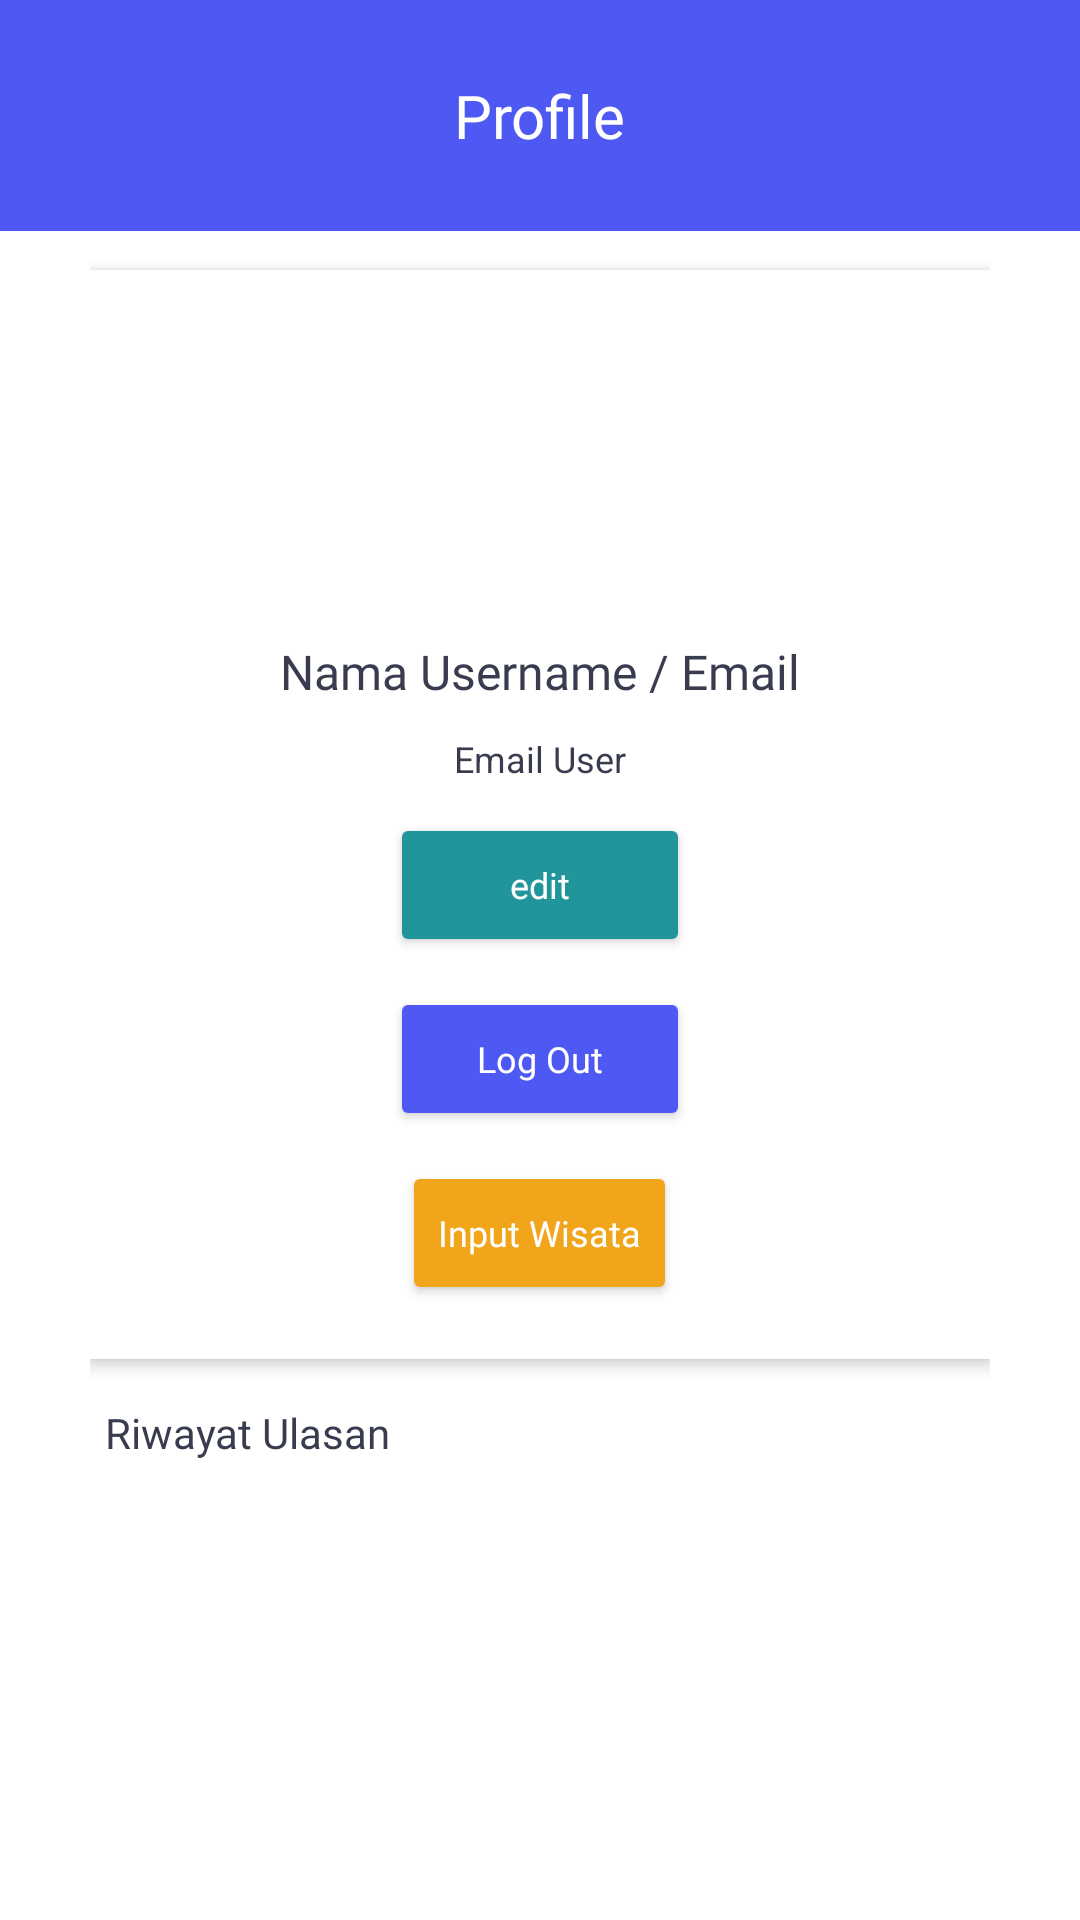

This screen was rendered from an Android layout file. Write that file and the resources it references.
<!-- AndroidManifest.xml: application theme AppTheme -->
<!-- res/layout/fragment_profile.xml -->
<?xml version="1.0" encoding="utf-8"?>
<RelativeLayout
    xmlns:android="http://schemas.android.com/apk/res/android"
    xmlns:app="http://schemas.android.com/apk/res-auto"
    xmlns:tools="http://schemas.android.com/tools"
    android:layout_width="match_parent"
    android:layout_height="match_parent">

    <RelativeLayout
        android:layout_width="match_parent"
        android:layout_height="wrap_content"
        android:background="@color/primary1"
        android:paddingTop="25dp"
        android:paddingBottom="25dp">

        <TextView
            android:id="@+id/app_name"
            android:layout_width="wrap_content"
            android:layout_height="wrap_content"
            android:layout_centerHorizontal="true"
            android:fontFamily="@font/montserrat_semibold"
            android:text="Profile"
            android:textColor="@color/white"
            android:textSize="20sp" />

    </RelativeLayout>


    <LinearLayout
        android:layout_width="match_parent"
        android:layout_height="wrap_content"
        android:layout_marginTop="80dp"
        android:layout_marginBottom="18dp"
        android:orientation="vertical"
        android:paddingLeft="30dp"
        android:paddingRight="30dp">

        <LinearLayout
            android:layout_width="match_parent"
            android:layout_height="wrap_content"
            android:layout_marginTop="10dp"
            android:background="@color/white"
            android:elevation="3dp">


            <LinearLayout
                android:layout_width="match_parent"
                android:layout_height="wrap_content"
                android:orientation="vertical"
                android:paddingTop="10dp"
                android:paddingBottom="10dp">

                <ImageView
                    android:id="@+id/ivUser"
                    android:layout_width="100dp"
                    android:layout_height="100dp"
                    android:layout_gravity="center"/>

                <LinearLayout
                    android:layout_width="match_parent"
                    android:layout_height="wrap_content"
                    android:background="@drawable/bg_container"
                    android:orientation="horizontal"
                    android:paddingTop="5dp">

                    <LinearLayout
                        android:layout_width="match_parent"
                        android:layout_height="wrap_content"
                        android:layout_margin="8dp"
                        android:orientation="vertical">

                        <TextView
                            android:id="@+id/tvUsername"
                            android:layout_width="wrap_content"
                            android:layout_height="wrap_content"
                            android:layout_gravity="center"
                            android:fontFamily="@font/montserrat_semibold"
                            android:text="Nama Username / Email"
                            android:textColor="@color/primary"
                            android:textSize="16sp" />

                        <TextView
                            android:id="@+id/tvPassword"
                            android:layout_width="wrap_content"
                            android:layout_height="wrap_content"
                            android:layout_gravity="center"
                            android:layout_marginTop="10dp"
                            android:text="Email User"
                            android:textColor="@color/primary"
                            android:textSize="12sp" />











                        <Button
                            android:id="@+id/btnEdit"
                            android:layout_width="100dp"
                            android:layout_height="wrap_content"
                            android:layout_gravity="center"
                            android:layout_marginTop="10dp"
                            android:backgroundTint="@color/primary2"
                            android:fontFamily="@font/montserrat_bold"
                            android:text="edit"
                            android:textAllCaps="false"
                            android:textColor="@color/white"
                            android:textSize="12sp" />

                        <Button
                            android:id="@+id/btnLogout"
                            android:layout_width="100dp"
                            android:layout_height="wrap_content"
                            android:layout_gravity="center"
                            android:layout_marginTop="10dp"
                            android:backgroundTint="@color/primary1"
                            android:fontFamily="@font/montserrat_bold"
                            android:text="Log Out"
                            android:textAllCaps="false"
                            android:textColor="@color/white"
                            android:textSize="12sp" />

                        <Button
                            android:id="@+id/btnInput"
                            android:layout_width="wrap_content"
                            android:layout_height="wrap_content"
                            android:layout_gravity="center"
                            android:layout_marginTop="10dp"
                            android:backgroundTint="@color/primary3"
                            android:fontFamily="@font/montserrat_bold"
                            android:text="Input Wisata"
                            android:textAllCaps="false"
                            android:textColor="@color/white"
                            android:textSize="12sp" />

                    </LinearLayout>

                </LinearLayout>


            </LinearLayout>


        </LinearLayout>

        <RelativeLayout
            android:layout_width="match_parent"
            android:layout_height="wrap_content"
            android:layout_marginLeft="5dp"
            android:layout_marginTop="15dp"
            android:layout_marginRight="20dp"
            android:layout_marginBottom="10dp">

            <TextView
                android:id="@+id/kategori"
                android:layout_width="wrap_content"
                android:layout_height="wrap_content"
                android:fontFamily="@font/montserrat_bold"
                android:text="Riwayat Ulasan"
                android:textColor="@color/primary"
                android:textSize="14sp" />

        </RelativeLayout>












    </LinearLayout>

    </RelativeLayout>
<!-- resources referenced by this layout -->
<resources>
  <color name="primary">#393C4E</color>
  <color name="primary1">#4E59F4</color>
  <color name="primary2">#21959C</color>
  <color name="primary3">#F1A51B</color>
  <color name="white">#FFFFFFFF</color>
  <!-- drawable bg_container (drawable) -->
  <?xml version="1.0" encoding="utf-8"?>
  <shape xmlns:android="http://schemas.android.com/apk/res/android">
      android:shape="rectangle"
      <solid android:color="@color/white" />
      <corners android:radius="10dp" />
  </shape>
</resources>
